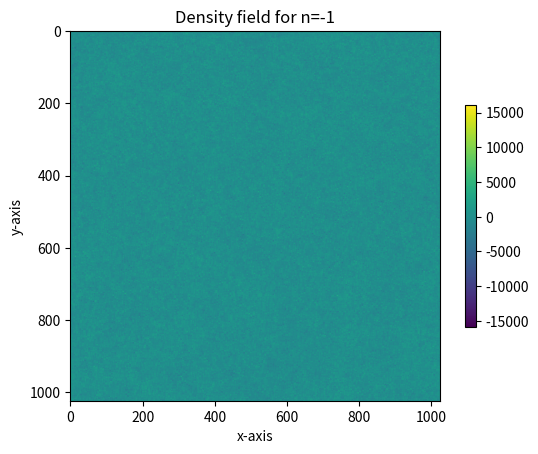

Reproduce this figure in Python. (Note: this script raises an exception after producing the figure.)
import numpy as np
import matplotlib.pyplot as plt
from scipy.fftpack import ifft2

class RNG_class:
	seed = 23           
	def MWC(self,number):
		number=np.int64(number)
		number=4294957665*(number&(2**32-1))+number>>32
		return number

	def bit_shift_64(self,number):
		number= np.int64(number)
		number= number^(number>>21)
		number = number^(number<<35)
		number = number^(number>>4)
		return number

	def LCG(self, value):
		newvalue = (22695477*value + 1 )% 2**32
		return newvalue
		
	def generator(self):
		firstseed=self.bit_shift_64(self.seed)
		newseed=self.MWC(firstseed)
		newseed=self.LCG(newseed)
		self.seed = newseed
		return (newseed%2**32)/(2 **32)#only using the lowest 32 bits and divide it by 2**32 to get a number between 0 and 1.

RNG=RNG_class()

def Box_Muller(mu,sigma,number=10000):
	random_numbers=[]
	for j in range(number):	
		u_1=RNG.generator()
		u_2=RNG.generator()
		z_1=sigma*np.sqrt(-2*np.log(u_1))*np.cos(2*np.pi*u_2)+mu
		z_2=sigma*np.sqrt(-2*np.log(u_1))*np.sin(2*np.pi*u_2)+mu
		random_numbers.append(z_1)
		random_numbers.append(z_2)
	return random_numbers

def Density_field(scaling=-2,N=1024):
	fourier_field=np.zeros((N,N),dtype=np.complex128)
	half=int(N/2+0.5)
	for i in range(0,half+1):
		k_y=2*np.pi*i/N
		for j in range(0,N):
			if j<= half:
				k_x=2*np.pi*j/N
			else:
				k_x=2*np.pi*(-N+j)/N			
			k_vector=np.sqrt(k_x**2+k_y**2)
			a,b=Box_Muller(0,np.sqrt(k_vector**(scaling)),1)
			fourier_field[i,j]=complex(a,b)
			fourier_field[-i,-j]=fourier_field[i,j].conjugate()
	fourier_field[0,0]=0
	fourier_field[0,half]=(fourier_field[0,half].real)*2
	fourier_field[half,0]=(fourier_field[half,0].real)*2
	fourier_field[half,half]=(fourier_field[half,half].real)*2
	return ifft2(fourier_field)*N**2

FFT_1=Density_field(scaling=-1)
FFT_2=Density_field(scaling=-2)
FFT_3=Density_field(scaling=-3)
plt.imshow(np.fft.fftshift(FFT_1.real))
plt.colorbar(fraction=0.2,shrink =0.6)
plt.title('Density field for n=-1')
plt.xlabel('x-axis')
plt.ylabel('y-axis')
plt.savefig('plots/FFT_1.png')
plt.clf()
plt.imshow(np.fft.fftshift(FFT_2.real))
plt.colorbar(fraction=0.2,shrink =0.6)
plt.title('Density field for n=-2')
plt.xlabel('x-axis')
plt.ylabel('y-axis')
plt.savefig('plots/FFT_2.png')
plt.clf()
plt.imshow(np.fft.fftshift(FFT_3.real))
plt.colorbar(fraction=0.2,shrink =0.6)
plt.title('Density field for n=-3')
plt.xlabel('x-axis')
plt.ylabel('y-axis')
plt.savefig('plots/FFT_3.png')
